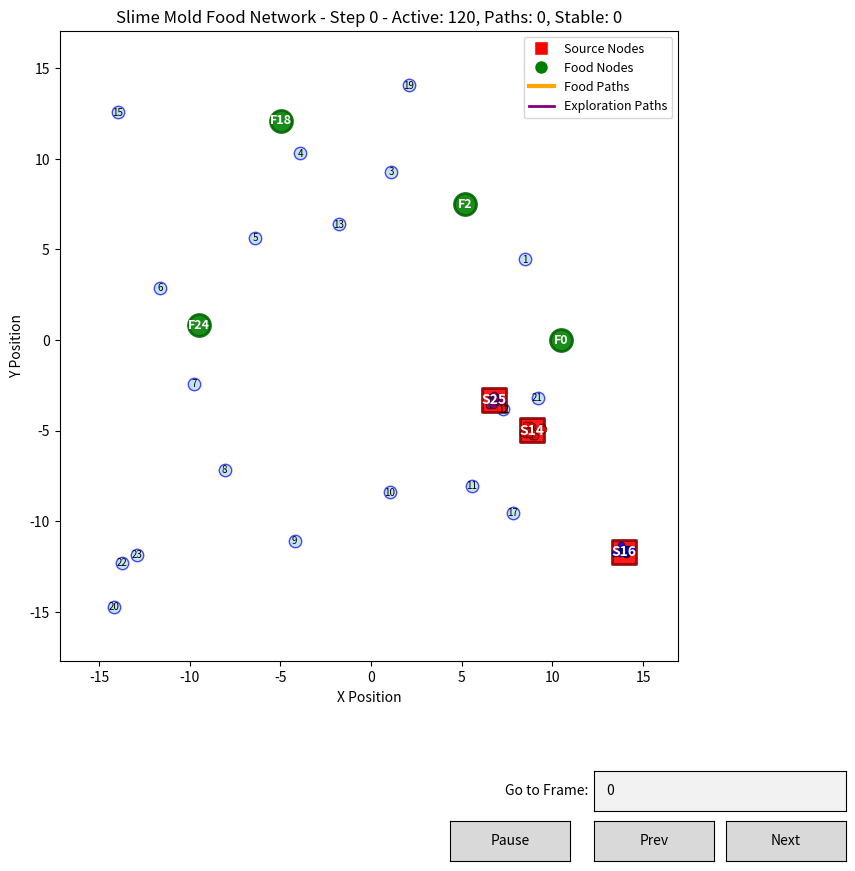

This chart was generated by the following Python code:
import numpy as np
import matplotlib.pyplot as plt
import networkx as nx
import random
from matplotlib.animation import FuncAnimation
from matplotlib.widgets import Button, TextBox # Import Button and TextBox
import time

class SlimeAgent:
    def __init__(self, start_node, graph_positions, agent_id=0, source_id=0):
        self.position = np.array(graph_positions[start_node][:2])  # 2D only
        self.current_node = start_node
        self.target_node = start_node
        self.path = [start_node]
        self.visited_edges = set()
        self.pheromone_trail = {}
        self.energy = 200
        self.alive = True
        self.moving = False
        self.move_progress = 0.0
        self.agent_id = agent_id
        self.source_id = source_id
        self.food_seeking = True  # Whether agent is seeking food
        self.has_found_food = False
        self.target_food = None
        self.exploration_timer = 0
        
    def move_towards_target(self, graph_positions, speed=0.06):
        """Smoothly move agent towards target node"""
        if not self.moving or self.target_node == self.current_node:
            return True
            
        start_pos = np.array(graph_positions[self.current_node][:2])
        target_pos = np.array(graph_positions[self.target_node][:2])
        
        self.move_progress += speed
        
        if self.move_progress >= 1.0:
            # Reached target
            self.position = target_pos
            self.current_node = self.target_node
            self.path.append(self.target_node)
            self.moving = False
            self.move_progress = 0.0
            return True
        else:
            # Interpolate position
            self.position = start_pos + (target_pos - start_pos) * self.move_progress
            return False
            
    def set_target(self, target_node):
        """Set new target node for movement"""
        if target_node != self.current_node:
            self.target_node = target_node
            self.moving = True
            self.move_progress = 0.0

class SlimeMoldFoodNetwork:
    def __init__(self, num_nodes=26, num_sources=None, num_food=None, agents_per_source=40):
        self.num_nodes = num_nodes
        self.num_sources = num_sources or random.randint(3, 4)
        self.num_food = num_food or random.randint(3, 6)
        self.agents_per_source = agents_per_source
        self.graph = None
        self.positions = None
        self.agents = []
        self.source_nodes = []
        self.food_nodes = []
        self.pheromone_map = {}
        self.food_pheromone_map = {}  # Special pheromones for food paths
        self.discovered_edges = set()
        self.stable_network_edges = set()  # Edges that form stable paths
        self.step_count = 0
        self.setup_graph()
        
        # For animation control
        self.current_frame = 0
        self.paused = False
        self.history = [] # To store states for 'prev' button and direct frame access
        self.max_history_length = 500 # Limit history to prevent memory issues

    def setup_graph(self):
        """Create a fully connected 2D graph with random weights"""
        self.graph = nx.complete_graph(self.num_nodes)
        
        # Generate 2D positions for nodes in a circular/scattered pattern
        self.positions = {}
        for i in range(self.num_nodes):
            # Use a mix of circular and random distribution
            if i < self.num_nodes // 2:
                # Circular arrangement
                angle = 2 * np.pi * i / (self.num_nodes // 2)
                radius = random.uniform(8, 12)
                x = radius * np.cos(angle)
                y = radius * np.sin(angle)
            else:
                # Random scattered
                x = random.uniform(-15, 15)
                y = random.uniform(-15, 15)
            
            self.positions[i] = (x, y)
        
        # Assign random weights to edges (distance-based with randomness)
        for edge in self.graph.edges():
            node1, node2 = edge
            pos1 = np.array(self.positions[node1])
            pos2 = np.array(self.positions[node2])
            distance = np.linalg.norm(pos1 - pos2)
            # Weight based on distance with some randomness
            weight = int(distance * random.uniform(0.8, 1.5)) + random.randint(1, 20)
            weight = max(1, min(100, weight))  # Clamp between 1-100
            self.graph[edge[0]][edge[1]]['weight'] = weight
            
    def initialize_nodes(self):
        """Initialize source and food nodes"""
        all_nodes = list(range(self.num_nodes))
        
        # Select source nodes
        self.source_nodes = random.sample(all_nodes, self.num_sources)
        remaining_nodes = [n for n in all_nodes if n not in self.source_nodes]
        
        # Select food nodes from remaining
        self.food_nodes = random.sample(remaining_nodes, self.num_food)
        
        print(f"Source nodes: {self.source_nodes}")
        print(f"Food nodes: {self.food_nodes}")
        
    def initialize_agents(self):
        """Initialize multiple slime agents at each source node"""
        self.agents = []
        
        agent_id = 0
        for source_id, source_node in enumerate(self.source_nodes):
            for i in range(self.agents_per_source):
                agent = SlimeAgent(source_node, self.positions, agent_id, source_id)
                # Add small random offset to prevent all agents from being at exact same position
                offset = np.random.normal(0, 0.2, 2)
                agent.position += offset
                # Assign random target food for diversity
                agent.target_food = random.choice(self.food_nodes)
                self.agents.append(agent)
                agent_id += 1
                
        total_agents = len(self.agents)
        print(f"Initialized {total_agents} agents ({self.agents_per_source} per source)")
        
    def get_food_attractiveness(self, from_node, to_node, agent):
        """Calculate attractiveness towards food nodes"""
        edge = tuple(sorted([from_node, to_node]))
        weight = self.graph[from_node][to_node]['weight']
        
        # Regular pheromone
        pheromone = self.pheromone_map.get(edge, 0.1)
        # Food-specific pheromone (stronger)
        food_pheromone = self.food_pheromone_map.get(edge, 0.1)
        
        # Distance to target food
        food_pos = np.array(self.positions[agent.target_food][:2])
        to_pos = np.array(self.positions[to_node][:2])
        from_pos = np.array(self.positions[from_node][:2])
        
        # Distance improvement towards food
        current_dist_to_food = np.linalg.norm(from_pos - food_pos)
        new_dist_to_food = np.linalg.norm(to_pos - food_pos)
        distance_improvement = max(0, current_dist_to_food - new_dist_to_food)
        
        # Food attraction factor
        food_attraction = 1.0
        if to_node in self.food_nodes:
            food_attraction = 5.0  # Strong attraction to any food
        if to_node == agent.target_food:
            food_attraction = 10.0  # Very strong attraction to target food
            
        # Combined attractiveness
        attractiveness = (
            (pheromone + food_pheromone * 2) ** 1.3 * food_attraction * (1 + distance_improvement * 0.5)
        ) / (weight ** 0.7)
        
        return attractiveness
        
    def select_next_node(self, agent):
        """Select next node for agent based on food-seeking behavior"""
        current = agent.current_node
        neighbors = list(self.graph.neighbors(current))
        
        if not neighbors:
            return None
            
        # If agent has found food, encourage return journey with some exploration
        if current in self.food_nodes:
            agent.has_found_food = True
            agent.food_seeking = False
            
        # Mix of food-seeking and exploration behavior
        if agent.food_seeking or random.random() < 0.7:  # 70% food-seeking behavior
            # Food-seeking behavior
            attractiveness = []
            for neighbor in neighbors:
                attr = self.get_food_attractiveness(current, neighbor, agent)
                # Add exploration bonus for less visited nodes
                visit_count = agent.path.count(neighbor)
                exploration_bonus = 1.0 / (1 + visit_count * 0.3)
                attr *= exploration_bonus
                # Add randomness
                attr *= random.uniform(0.9, 1.1)
                attractiveness.append(attr)
        else:
            # Pure exploration behavior
            recent_path = agent.path[-8:] if len(agent.path) > 8 else agent.path
            unvisited_neighbors = [n for n in neighbors if n not in recent_path]
            
            if unvisited_neighbors:
                return random.choice(unvisited_neighbors)
            else:
                return random.choice(neighbors)
            
        # Normalize probabilities
        total = sum(attractiveness)
        if total == 0:
            return random.choice(neighbors)
            
        probabilities = [a / total for a in attractiveness]
        
        # Select based on probability
        r = random.random()
        cumulative = 0
        for i, prob in enumerate(probabilities):
            cumulative += prob
            if r <= cumulative:
                return neighbors[i]
                
        return neighbors[-1]
        
    def update_pheromones(self, agent, from_node, to_node):
        """Update pheromone levels on traversed edge"""
        edge = tuple(sorted([from_node, to_node]))
        weight = self.graph[from_node][to_node]['weight']
        
        # Regular pheromone deposit
        deposit = max(1.0, 150 / weight)
        
        if edge in self.pheromone_map:
            self.pheromone_map[edge] += deposit
        else:
            self.pheromone_map[edge] = deposit
            
        # Special food pheromone if connected to food or agent found food
        food_deposit = 0
        if from_node in self.food_nodes or to_node in self.food_nodes:
            food_deposit = deposit * 3  # Triple strength for food connections
        elif agent.has_found_food:
            food_deposit = deposit * 2  # Double strength for return paths
            
        if food_deposit > 0:
            if edge in self.food_pheromone_map:
                self.food_pheromone_map[edge] += food_deposit
            else:
                self.food_pheromone_map[edge] = food_deposit
            
        # Add to discovered edges
        self.discovered_edges.add(edge)
        
        # Track stable network edges (high pheromone concentration)
        total_pheromone = self.pheromone_map.get(edge, 0) + self.food_pheromone_map.get(edge, 0)
        if total_pheromone > 500:  # Threshold for stable path
            self.stable_network_edges.add(edge)
        
    def evaporate_pheromones(self, rate=0.985):
        """Evaporate pheromones over time"""
        for edge in list(self.pheromone_map.keys()):
            self.pheromone_map[edge] *= rate
            if self.pheromone_map[edge] < 0.1:
                del self.pheromone_map[edge]
                
        for edge in list(self.food_pheromone_map.keys()):
            self.food_pheromone_map[edge] *= rate * 0.99  # Slower evaporation for food pheromones
            if self.food_pheromone_map[edge] < 0.1:
                del self.food_pheromone_map[edge]
                
    def _get_current_state(self):
        """Captures the current state of the simulation for history."""
        return {
            'step_count': self.step_count,
            'pheromone_map': dict(self.pheromone_map),
            'food_pheromone_map': dict(self.food_pheromone_map),
            'discovered_edges': set(self.discovered_edges),
            'stable_network_edges': set(self.stable_network_edges),
            'agents_state': [
                {
                    'position': agent.position.copy(),
                    'current_node': agent.current_node,
                    'target_node': agent.target_node,
                    'path': list(agent.path), # Store path for exploration bonus etc.
                    'energy': agent.energy,
                    'alive': agent.alive,
                    'moving': agent.moving,
                    'move_progress': agent.move_progress,
                    'food_seeking': agent.food_seeking,
                    'has_found_food': agent.has_found_food,
                    'target_food': agent.target_food
                }
                for agent in self.agents
            ]
        }

    def _load_state(self, state):
        """Loads a previously saved state."""
        self.step_count = state['step_count']
        self.pheromone_map = state['pheromone_map']
        self.food_pheromone_map = state['food_pheromone_map']
        self.discovered_edges = state['discovered_edges']
        self.stable_network_edges = state['stable_network_edges']
        
        for i, agent_state in enumerate(state['agents_state']):
            agent = self.agents[i] # Assuming agents list order doesn't change
            agent.position = agent_state['position']
            agent.current_node = agent_state['current_node']
            agent.target_node = agent_state['target_node']
            agent.path = agent_state['path']
            agent.energy = agent_state['energy']
            agent.alive = agent_state['alive']
            agent.moving = agent_state['moving']
            agent.move_progress = agent_state['move_progress']
            agent.food_seeking = agent_state['food_seeking']
            agent.has_found_food = agent_state['has_found_food']
            agent.target_food = agent_state['target_food']

    def step_simulation(self):
        """Single step of the simulation"""
        if self.current_frame >= self.max_steps and self.max_steps != -1: # Stop if max steps reached (unless -1 for infinite)
            return False

        # Store current state BEFORE stepping for 'prev' button and direct frame access
        self.history.append(self._get_current_state())
        if len(self.history) > self.max_history_length:
            self.history.pop(0) # Remove oldest state

        active_agents = [a for a in self.agents if a.alive and a.energy > 0]
        
        if not active_agents and self.step_count > 0: # Simulation finished
            return False
            
        for agent in active_agents:
            # Handle agent movement
            if agent.moving:
                reached = agent.move_towards_target(self.positions)
                if not reached:
                    continue  # Still moving, skip other logic
                    
            # Agent has reached current target, select new target
            if not agent.moving:
                next_node = self.select_next_node(agent)
                
                if next_node is not None and next_node != agent.current_node:
                    # Update pheromones for the edge we're about to traverse
                    self.update_pheromones(agent, agent.current_node, next_node)
                    
                    # Set new target
                    agent.set_target(next_node)
                    agent.energy -= 1
                    
                    # Refresh energy if at food source
                    if agent.current_node in self.food_nodes:
                        agent.energy = min(200, agent.energy + 50)
                        
                    if agent.energy <= 0:
                        agent.alive = False
                        
        # Evaporate pheromones less frequently
        if self.step_count % 8 == 0:
            self.evaporate_pheromones()
            
        self.step_count += 1
        self.current_frame += 1 # Update internal frame counter
        return len([a for a in self.agents if a.alive and a.energy > 0]) > 0
        
    def animate_simulation(self, max_steps=400):
        """Run simulation with real-time animation"""
        print("Starting animated slime mold food network simulation...")
        self.max_steps = max_steps # Store max_steps
        self.initialize_nodes()
        self.initialize_agents()
        
        # Set up the figure and 2D axis
        self.fig, self.ax = plt.subplots(figsize=(12, 10))
        plt.subplots_adjust(bottom=0.25) # Make space for buttons and textbox

        # Button axes
        ax_prev = plt.axes([0.7, 0.05, 0.1, 0.04])
        ax_next = plt.axes([0.81, 0.05, 0.1, 0.04])
        ax_play_pause = plt.axes([0.58, 0.05, 0.1, 0.04]) # Play/Pause button
        ax_text_input = plt.axes([0.7, 0.1, 0.21, 0.04]) # Textbox for frame number

        self.btn_prev = Button(ax_prev, 'Prev')
        self.btn_next = Button(ax_next, 'Next')
        self.btn_play_pause = Button(ax_play_pause, 'Pause')
        self.txt_frame_input = TextBox(ax_text_input, 'Go to Frame: ', initial='0')
        
        def _submit_frame_input(expression):
            try:
                frame_number = int(expression)
                if 0 <= frame_number < len(self.history):
                    self.paused = True # Pause when jumping frames
                    self.anim.event_source.stop()
                    self._load_state(self.history[frame_number])
                    self.current_frame = frame_number
                    self.update_plot(self.current_frame)
                    self.btn_play_pause.label.set_text('Play')
                elif frame_number >= len(self.history) and self.step_count < self.max_steps:
                    print(f"Frame {frame_number} not yet generated. Max generated: {self.step_count-1}")
                    self.txt_frame_input.set_val(str(self.current_frame)) # Reset text box
                else:
                    print(f"Invalid frame number: {frame_number}")
                    self.txt_frame_input.set_val(str(self.current_frame)) # Reset text box

            except ValueError:
                print("Invalid input. Please enter an integer.")
                self.txt_frame_input.set_val(str(self.current_frame)) # Reset text box

        def _prev(event):
            if self.current_frame > 0:
                self.paused = True # Pause when using prev/next
                self.anim.event_source.stop() # Stop animation if playing
                
                # Find the state that corresponds to the previous frame
                # If history is trimmed, self.history[self.current_frame-1] might not be accurate.
                # Instead, search for the state by its step_count
                target_step = self.current_frame - 1
                found_state = None
                for i in reversed(range(len(self.history))):
                    if self.history[i]['step_count'] == target_step:
                        found_state = self.history[i]
                        break
                
                if found_state:
                    self._load_state(found_state)
                    self.current_frame = self.step_count # Update frame number to match loaded state
                    self.update_plot(self.current_frame)
                    self.btn_play_pause.label.set_text('Play')
                else:
                    print("Cannot go back further. History not available for this frame.")

        def _next(event):
            if not self.paused: # If playing, next button click should pause
                self.paused = True
                self.anim.event_source.stop()
                self.btn_play_pause.label.set_text('Play')

            # Advance simulation one step if possible
            if self.current_frame < self.step_count: # If we are in history, just load next state from history
                target_step = self.current_frame + 1
                found_state = None
                for i in range(len(self.history)):
                    if self.history[i]['step_count'] == target_step:
                        found_state = self.history[i]
                        break
                if found_state:
                    self._load_state(found_state)
                    self.current_frame = self.step_count
                    self.update_plot(self.current_frame)
                else: # This should not happen if history is correctly managed
                    print("Error: Next state not found in history.")

            elif self.current_frame == self.step_count: # If we are at the current live end, simulate one step
                if self.step_simulation(): # Step and update
                    self.update_plot(self.current_frame)
                else:
                    # Handle end of simulation
                    self.update_plot(self.current_frame, final=True)
            else:
                print("Reached end of simulation.")


        def _play_pause(event):
            if self.paused:
                self.paused = False
                self.anim.event_source.start()
                self.btn_play_pause.label.set_text('Pause')
            else:
                self.paused = True
                self.anim.event_source.stop()
                self.btn_play_pause.label.set_text('Play')

        self.btn_prev.on_clicked(_prev)
        self.btn_next.on_clicked(_next)
        self.btn_play_pause.on_clicked(_play_pause)
        self.txt_frame_input.on_submit(_submit_frame_input)
        
        def animate(frame):
            if self.paused:
                return [] # Do nothing if paused

            # Only advance simulation if current_frame matches step_count
            # This prevents stepping twice if _next was clicked or if we jumped
            if self.current_frame == self.step_count:
                if self.step_simulation():
                    pass # Simulation advanced successfully
                else:
                    # Simulation ended
                    self.anim.event_source.stop() # Stop animation
                    self.update_plot(self.current_frame, final=True)
                    return [] # No need to re-draw if already stopped
            else:
                # If current_frame is not step_count, it means we are displaying a historical frame
                # and the animation should not progress the simulation.
                # It will wait for manual _next or _play_pause to align current_frame with step_count
                return []

            self.update_plot(self.current_frame)
            return [] # No blitting required

        # Initial plot to show the starting state
        self.update_plot(0)

        # Create animation
        self.anim = FuncAnimation(
            self.fig, animate, frames=max_steps + 50, # Provide enough frames, actual control is internal
            interval=10, blit=False, repeat=False
        )
        
        plt.show()
        
    def update_plot(self, frame, final=False):
        """Update the 2D plot for animation"""
        self.ax.clear()
        
        # Plot all discovered edges with pheromone intensity
        if self.discovered_edges:
            all_pheromones = {}
            for edge in self.discovered_edges:
                regular = self.pheromone_map.get(edge, 0)
                food = self.food_pheromone_map.get(edge, 0)
                all_pheromones[edge] = regular + food
                
            if all_pheromones:
                max_pheromone = max(all_pheromones.values())
                
                for edge in self.discovered_edges:
                    if edge in all_pheromones:
                        node1, node2 = edge
                        pos1 = self.positions[node1]
                        pos2 = self.positions[node2]
                        
                        total_pheromone = all_pheromones[edge]
                        intensity = min(1.0, total_pheromone / max_pheromone)
                        
                        # Different colors for different pheromone types
                        if edge in self.food_pheromone_map and self.food_pheromone_map[edge] > self.pheromone_map.get(edge, 0):
                            color = 'orange'  # Food paths
                            alpha = 0.4 + intensity * 0.6
                        else:
                            color = 'purple'  # Regular exploration paths
                            alpha = 0.2 + intensity * 0.4
                            
                        linewidth = 0.5 + intensity * 3
                        
                        self.ax.plot([pos1[0], pos2[0]], [pos1[1], pos2[1]],
                                      c=color, linewidth=linewidth, alpha=alpha)
        
        # Highlight stable network edges
        # if final or self.step_count == self.max_steps: # Also highlight on final frame of animation
        for edge in self.stable_network_edges:
            node1, node2 = edge
            pos1 = self.positions[node1]
            pos2 = self.positions[node2]
            
            self.ax.plot([pos1[0], pos2[0]], [pos1[1], pos2[1]],
                            c='red', linewidth=4, alpha=0.8)
        
        # Plot all nodes
        for i in range(self.num_nodes):
            pos = self.positions[i]
            
            if i in self.source_nodes:
                # Source nodes - large red circles
                self.ax.scatter(*pos, c='red', s=300, alpha=0.9, 
                                 edgecolors='darkred', linewidth=2, marker='s')
                self.ax.text(pos[0], pos[1], f'S{i}', fontsize=10, fontweight='bold', 
                             ha='center', va='center', color='white')
            elif i in self.food_nodes:
                # Food nodes - large green circles
                self.ax.scatter(*pos, c='green', s=250, alpha=0.9, 
                                 edgecolors='darkgreen', linewidth=2, marker='o')
                self.ax.text(pos[0], pos[1], f'F{i}', fontsize=9, fontweight='bold', 
                             ha='center', va='center', color='white')
            else:
                # Regular nodes - small blue circles
                self.ax.scatter(*pos, c='lightblue', s=80, alpha=0.7, 
                                 edgecolors='blue', linewidth=1)
                self.ax.text(pos[0], pos[1], str(i), fontsize=7, 
                             ha='center', va='center')
        
        # Plot sample of agents grouped by source
        source_groups = {}
        for agent in self.agents:
            if agent.alive and agent.energy > 0:
                if agent.source_id not in source_groups:
                    source_groups[agent.source_id] = []
                source_groups[agent.source_id].append(agent.position)
        
        colors = ['red', 'blue', 'purple', 'brown', 'pink', 'gray']
        for source_id, positions in source_groups.items():
            if positions:
                positions = np.array(positions)
                # Show sample of agents to avoid clutter
                sample_size = min(15, len(positions))
                indices = np.random.choice(len(positions), sample_size, replace=False)
                sample_positions = positions[indices]
                
                for pos in sample_positions:
                    self.ax.scatter(*pos, c=colors[source_id % len(colors)], s=25, 
                                     alpha=0.8, marker='o', edgecolors='black', linewidth=0.5)
        
        # Set plot properties
        self.ax.set_xlabel('X Position')
        self.ax.set_ylabel('Y Position')
        self.ax.set_aspect('equal')
        
        # Title with information
        active_agents = sum(1 for a in self.agents if a.alive and a.energy > 0)
        title = f"Slime Mold Food Network - Step {self.step_count}" # Use self.step_count
        if final:
            title += f" - FINAL: Stable Network ({len(self.stable_network_edges)} edges)"
        else:
            title += f" - Active: {active_agents}, Paths: {len(self.discovered_edges)}, Stable: {len(self.stable_network_edges)}"
            
        self.ax.set_title(title, fontsize=12)
        
        # Set axis limits with margin
        all_positions = np.array(list(self.positions.values()))
        margin = 3
        self.ax.set_xlim(all_positions[:, 0].min() - margin, all_positions[:, 0].max() + margin)
        self.ax.set_ylim(all_positions[:, 1].min() - margin, all_positions[:, 1].max() + margin)
        
        # Add legend
        legend_elements = [
            plt.Line2D([0], [0], marker='s', color='w', markerfacecolor='red', markersize=10, label='Source Nodes'),
            plt.Line2D([0], [0], marker='o', color='w', markerfacecolor='green', markersize=10, label='Food Nodes'),
            plt.Line2D([0], [0], color='orange', linewidth=3, label='Food Paths'),
            plt.Line2D([0], [0], color='purple', linewidth=2, label='Exploration Paths'),
        ]
        if final or self.step_count == self.max_steps: # Ensure stable network is shown if simulation reached end
            legend_elements.append(plt.Line2D([0], [0], color='red', linewidth=4, label='Stable Network'))
            
        self.ax.legend(handles=legend_elements, loc='upper right', fontsize=9)
        plt.draw() # Ensure the plot is redrawn

def main():
    """Main function to run the animated simulation"""
    # Create and run animated food network simulation
    sim = SlimeMoldFoodNetwork(num_nodes=26, num_sources=None, num_food=None, agents_per_source=40)
    sim.animate_simulation(max_steps=350) # Keep max_steps, but we'll control frames manually
    
    print("\nSimulation Summary:")
    print(f"- Total nodes: {sim.num_nodes}")
    print(f"- Source nodes: {sim.num_sources} - {sim.source_nodes}")
    print(f"- Food nodes: {sim.num_food} - {sim.food_nodes}")
    print(f"- Agents per source: {sim.agents_per_source}")
    print(f"- Total agents: {len(sim.agents)}")
    print(f"- Total paths discovered: {len(sim.discovered_edges)}")
    print(f"- Stable network edges: {len(sim.stable_network_edges)}")

if __name__ == "__main__":
    main()
